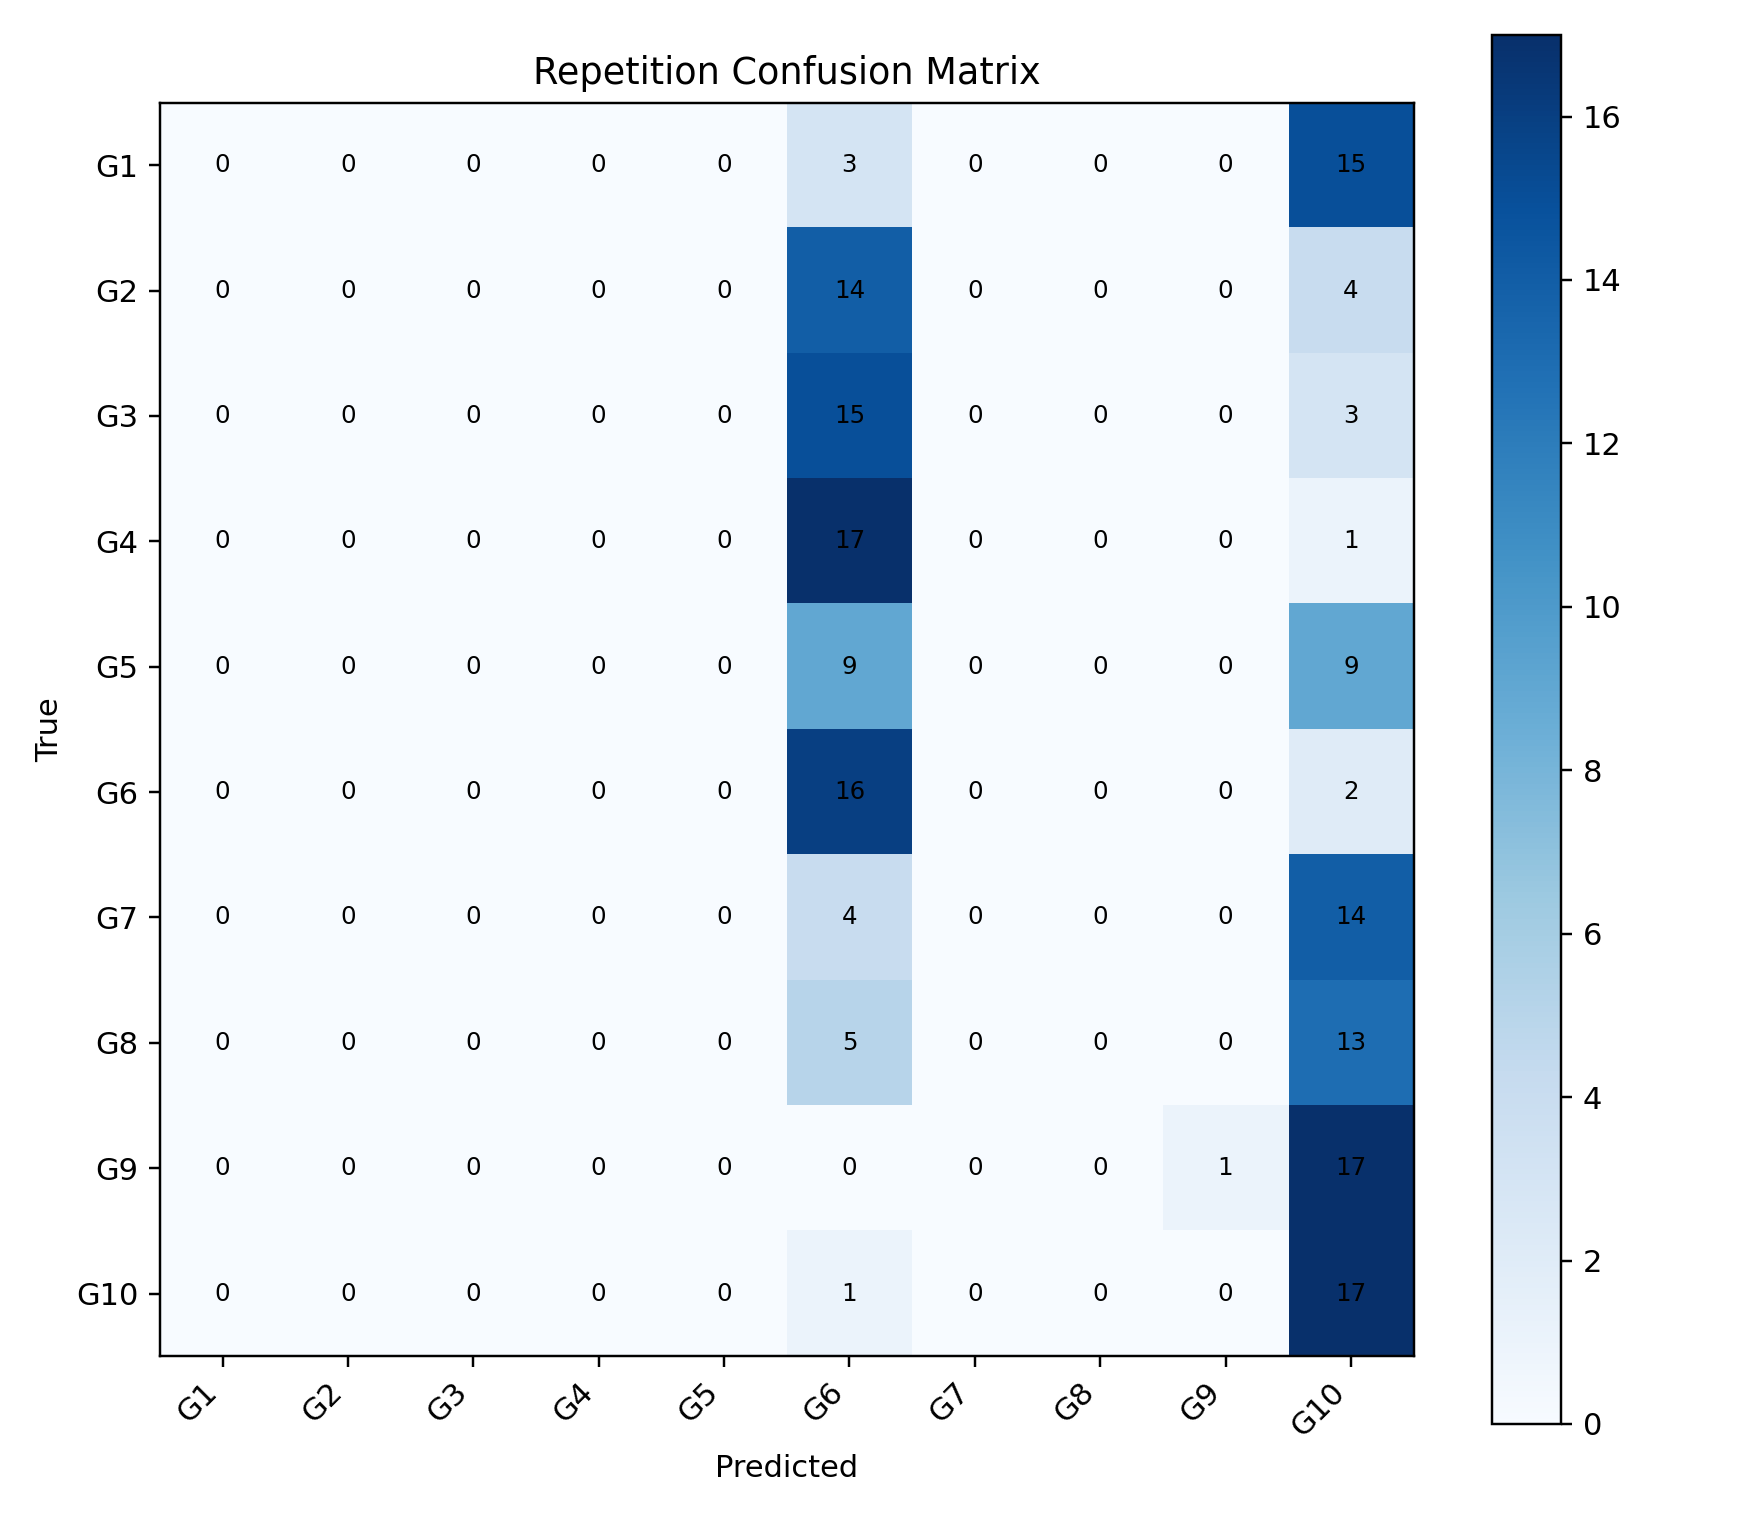

The table this chart was drawn from, first rows:
, G1, G2, G3, G4, G5, G6, G7, G8, G9, G10
G1, 0, 0, 0, 0, 0, 3, 0, 0, 0, 15
G2, 0, 0, 0, 0, 0, 14, 0, 0, 0, 4
G3, 0, 0, 0, 0, 0, 15, 0, 0, 0, 3
G4, 0, 0, 0, 0, 0, 17, 0, 0, 0, 1
G5, 0, 0, 0, 0, 0, 9, 0, 0, 0, 9
G6, 0, 0, 0, 0, 0, 16, 0, 0, 0, 2
G7, 0, 0, 0, 0, 0, 4, 0, 0, 0, 14
G8, 0, 0, 0, 0, 0, 5, 0, 0, 0, 13
G9, 0, 0, 0, 0, 0, 0, 0, 0, 1, 17
G10, 0, 0, 0, 0, 0, 1, 0, 0, 0, 17
